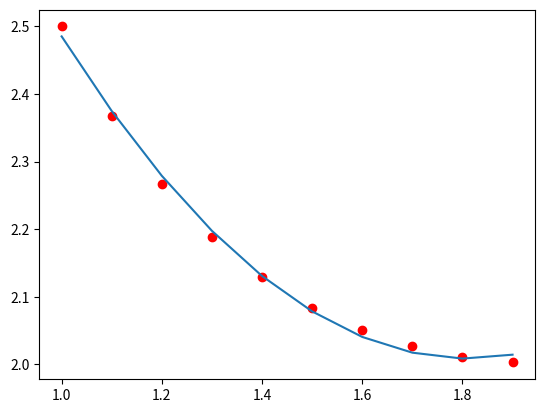

Reproduce this figure in Python.
import matplotlib.pyplot as plt
import numpy
import math
import functools

f = lambda x: 2/x + x/2
alpha = 1
beta = 2
n = 10
M = 35
N = 40

nodes = []

h = (beta-alpha)/n

for i in range(n):
    nodes.append(alpha+i*h)

def find_c(iteration):
    s = 0

    for i in range(n):
        s += nodes[i] ** iteration

    return s


def find_d(iteration):
    s = 0

    for i in range(n):
        s += (nodes[i] ** iteration) * f(nodes[i]) 

    return s

def build_polynomial(base):
    left_part = []
    right_part = []

    for r in range(base):
        row = []

        for ci in range(base):
            row.append(find_c(ci+r))

        left_part.append(numpy.array(row)) 
        right_part.append(find_d(r))

    solution = numpy.linalg.solve(left_part, numpy.array(right_part))

    pb = base

    def polynomial(x):
        s = 0

        for i in range(pb):
            s += solution[i] * (x ** i)

        return s

    return polynomial

poly = build_polynomial(3)

func_values = [f(x) for x in nodes]
poly_values = [poly(x) for x in nodes]
errors = list(map(lambda y,p: y - p, func_values, poly_values))

print(errors)

avg_error = math.sqrt(
    functools.reduce(
        lambda acc, item: acc + item,
        [er*er for er in errors]
    ) / (n+1)
)

print(avg_error)

plt.plot(nodes, func_values, 'ro')
plt.plot(nodes, poly_values)
plt.show()
